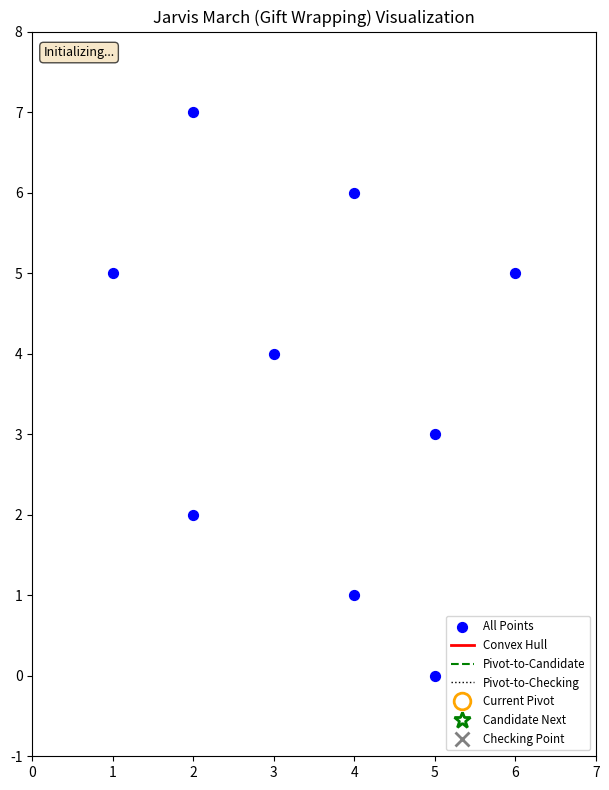

Generate this figure with matplotlib:
# Code provided by Gemini 2.5 Pro

import math
import matplotlib.pyplot as plt
import matplotlib.animation as animation

# Point representation: (x, y) tuples

def orientation_detailed(p, q, r):
    """
    Finds the orientation of an ordered triplet (p, q, r).
    Returns:
        0: Collinear points
        1: Clockwise turn from pq to qr (r is to the right of vector pq)
       -1: Counter-clockwise turn from pq to qr (r is to the left of vector pq)
    """
    # Using the formula: (qy - py) * (rx - qx) - (qx - px) * (ry - qy)
    # This formula gives:
    # > 0 if (p,q,r) is Clockwise
    # < 0 if (p,q,r) is Counter-Clockwise
    # = 0 if Collinear
    val = (q[1] - p[1]) * (r[0] - q[0]) - \
          (q[0] - p[0]) * (r[1] - q[1])
    if val == 0: return 0  # Collinear
    return 1 if val > 0 else -1 # Clockwise or Counterclockwise

def distance_sq(p1, p2):
    """Calculates the square of the distance between two points."""
    return (p1[0] - p2[0])**2 + (p1[1] - p2[1])**2


def jarvis_march_trace(points_list):
    """
    Computes the convex hull using Jarvis March and yields states for animation.
    points_list: A list of (x,y) tuples.
    """
    points = list(set(points_list)) # Remove duplicates, convert to list
    n = len(points)

    if n < 3:
        # Yield a final state if n < 3
        yield {
            'all_points': points,
            'hull_points': points[:], # Copy of points, as they form the "hull"
            'current_pivot': None,
            'candidate_next': None,
            'checking_point': None,
            'status': f"Hull is points themselves (n={n}<3)." if points else "No points.",
            'final_hull_path': points[:] + ([points[0]] if len(points) == 2 else []) # close path for 2 points
        }
        return

    # Find the starting point: the one with the smallest y (and smallest x if tie)
    start_index = 0
    for i in range(1, n):
        if points[i][1] < points[start_index][1]:
            start_index = i
        elif points[i][1] == points[start_index][1] and points[i][0] < points[start_index][0]:
            start_index = i
    
    hull = []
    current_pivot_idx = start_index
    
    while True:
        hull.append(points[current_pivot_idx])
        
        yield {
            'all_points': points,
            'hull_points': list(hull),
            'current_pivot': points[current_pivot_idx],
            'candidate_next': None, # About to search for the next one
            'checking_point': None,
            'status': f"Point {points[current_pivot_idx]} added to hull. Searching next...",
            'final_hull_path': None
        }

        candidate_next_idx = (current_pivot_idx + 1) % n # Pick an initial candidate (any point other than current_pivot)
                                                    # Make sure it's not current_pivot_idx itself if n is small
        if candidate_next_idx == current_pivot_idx:
            # This can happen if all points are collinear and we picked the wrong end, or n is small
            # Try a different initial candidate
            for i in range(n):
                if i != current_pivot_idx:
                    candidate_next_idx = i
                    break
            if candidate_next_idx == current_pivot_idx: # Still same, means only one unique point or all points identical
                 yield {
                    'all_points': points, 'hull_points': list(hull), 'current_pivot': points[current_pivot_idx],
                    'candidate_next': None, 'checking_point': None, 'status': "Cannot find distinct next point.",
                    'final_hull_path': list(hull) + ([hull[0]] if len(hull) > 1 else [])
                }
                 return


        yield {
            'all_points': points,
            'hull_points': list(hull),
            'current_pivot': points[current_pivot_idx],
            'candidate_next': points[candidate_next_idx],
            'checking_point': None, # About to iterate through others
            'status': f"Initial candidate for next: {points[candidate_next_idx]}",
            'final_hull_path': None
        }

        for i in range(n):
            if i == current_pivot_idx: # Don't check against self
                continue

            checking_point = points[i]
            yield { # State before checking orientation
                'all_points': points,
                'hull_points': list(hull),
                'current_pivot': points[current_pivot_idx],
                'candidate_next': points[candidate_next_idx],
                'checking_point': checking_point,
                'status': f"Checking {checking_point} against candidate {points[candidate_next_idx]}",
                'final_hull_path': None
            }

            o = orientation_detailed(points[current_pivot_idx], points[candidate_next_idx], checking_point)

            # If checking_point is more counter-clockwise (o == -1)
            # or if collinear (o == 0) and checking_point is farther than current candidate_next
            if o == -1 or \
               (o == 0 and distance_sq(points[current_pivot_idx], checking_point) > distance_sq(points[current_pivot_idx], points[candidate_next_idx])):
                
                old_candidate_info = f"(was {points[candidate_next_idx]})" if points[candidate_next_idx] != checking_point else ""
                candidate_next_idx = i
                yield { # State after finding a better candidate
                    'all_points': points,
                    'hull_points': list(hull),
                    'current_pivot': points[current_pivot_idx],
                    'candidate_next': points[candidate_next_idx], # New candidate
                    'checking_point': checking_point, # This point caused the change
                    'status': f"New best candidate: {points[candidate_next_idx]} {old_candidate_info}. Turn was {'CCW' if o == -1 else 'Collinear (farther)'}",
                    'final_hull_path': None
                }
            else: # Candidate did not change
                 yield {
                    'all_points': points,
                    'hull_points': list(hull),
                    'current_pivot': points[current_pivot_idx],
                    'candidate_next': points[candidate_next_idx],
                    'checking_point': checking_point, # This point was checked
                    'status': f"{checking_point} is not 'lefter'. Candidate {points[candidate_next_idx]} remains. Turn was {'CW' if o == 1 else 'Collinear (closer/same)'}",
                    'final_hull_path': None
                }


        current_pivot_idx = candidate_next_idx

        if current_pivot_idx == start_index: # Wrapped around to the start
            break
    
    # Yield final state with completed hull
    final_hull_path = list(hull) + [hull[0]] # Close the polygon for drawing
    yield {
        'all_points': points,
        'hull_points': list(hull),
        'current_pivot': points[current_pivot_idx], # Should be the start point
        'candidate_next': None,
        'checking_point': None,
        'status': f"Hull complete! Found {len(hull)} points.",
        'final_hull_path': final_hull_path
    }
    
    
# --- Animation Setup ---
fig, ax = plt.subplots(figsize=(8, 8))

# Scatter plot for all points (will be static once drawn)
scatter_all_points = ax.scatter([], [], c='blue', s=50, label="All Points")
# Line plot for the hull points found so far
hull_line_plot, = ax.plot([], [], 'r-', lw=2, label="Convex Hull")
# Line plot for current pivot to candidate_next
candidate_line_plot, = ax.plot([], [], 'g--', lw=1.5, label="Pivot-to-Candidate")
# Line plot for current pivot to checking_point
checking_line_plot, = ax.plot([], [], 'k:', lw=1, label="Pivot-to-Checking")
# Highlight points
pivot_marker, = ax.plot([], [], 'o', ms=12, mec='orange', mfc='None', mew=2, label="Current Pivot")
candidate_marker, = ax.plot([], [], '*', ms=12, mec='green', mfc='None', mew=2, label="Candidate Next")
checking_marker, = ax.plot([], [], 'x', ms=10, color='gray', mew=2, label="Checking Point")

# Text annotation for status
status_text_ax = ax.text(0.02, 0.98, "", transform=ax.transAxes, ha="left", va="top", fontsize=9, 
                         bbox=dict(boxstyle="round,pad=0.3", fc="wheat", alpha=0.7))


def init_animation(all_initial_points):
    min_x = min(p[0] for p in all_initial_points) - 1
    max_x = max(p[0] for p in all_initial_points) + 1
    min_y = min(p[1] for p in all_initial_points) - 1
    max_y = max(p[1] for p in all_initial_points) + 1
    ax.set_xlim(min_x, max_x)
    ax.set_ylim(min_y, max_y)
    ax.set_aspect('equal', adjustable='box')
    ax.legend(fontsize='small', loc='lower right')
    ax.set_title("Jarvis March (Gift Wrapping) Visualization")

    x_coords = [p[0] for p in all_initial_points]
    y_coords = [p[1] for p in all_initial_points]
    scatter_all_points.set_offsets(list(zip(x_coords, y_coords)))
    
    hull_line_plot.set_data([], [])
    candidate_line_plot.set_data([], [])
    checking_line_plot.set_data([], [])
    pivot_marker.set_data([],[])
    candidate_marker.set_data([],[])
    checking_marker.set_data([],[])
    status_text_ax.set_text("Initializing...")
    
    return (scatter_all_points, hull_line_plot, candidate_line_plot, checking_line_plot, 
            pivot_marker, candidate_marker, checking_marker, status_text_ax)


def update_animation(frame_data):
    hull_pts = frame_data['hull_points']
    current_pivot = frame_data['current_pivot']
    candidate_next = frame_data['candidate_next']
    checking_point = frame_data['checking_point']
    status = frame_data['status']
    final_hull_path = frame_data['final_hull_path']

    # Update hull line
    if final_hull_path: # If final hull is available, draw it closed
        hx = [p[0] for p in final_hull_path]
        hy = [p[1] for p in final_hull_path]
        hull_line_plot.set_color('purple') # Change color for final
        hull_line_plot.set_linewidth(3)
    elif len(hull_pts) >= 2:
        hx = [p[0] for p in hull_pts]
        hy = [p[1] for p in hull_pts]
        hull_line_plot.set_color('red')
        hull_line_plot.set_linewidth(2)
    elif len(hull_pts) == 1: # Draw just the first point if only one
        hx = [hull_pts[0][0]]
        hy = [hull_pts[0][1]]
    else:
        hx, hy = [], []
    hull_line_plot.set_data(hx, hy)

    # Update pivot marker
    if current_pivot:
        pivot_marker.set_data([current_pivot[0]], [current_pivot[1]])
    else:
        pivot_marker.set_data([],[])

    # Update candidate line and marker
    if current_pivot and candidate_next:
        candidate_line_plot.set_data([current_pivot[0], candidate_next[0]], 
                                     [current_pivot[1], candidate_next[1]])
        candidate_marker.set_data([candidate_next[0]],[candidate_next[1]])

    else:
        candidate_line_plot.set_data([], [])
        candidate_marker.set_data([],[])

    # Update checking line and marker
    if current_pivot and checking_point:
        checking_line_plot.set_data([current_pivot[0], checking_point[0]], 
                                    [current_pivot[1], checking_point[1]])
        checking_marker.set_data([checking_point[0]],[checking_point[1]])
    else:
        checking_line_plot.set_data([], [])
        checking_marker.set_data([],[])
        
    status_text_ax.set_text(status)

    return (scatter_all_points, hull_line_plot, candidate_line_plot, checking_line_plot,
            pivot_marker, candidate_marker, checking_marker, status_text_ax)


# --- Main Execution ---
if __name__ == '__main__':
    # Example points
    # S = [(0, 3), (1, 1), (2, 2), (4, 4), (0, 0), (1, 2), (3, 1), (3, 3)]
    S = [(2,2), (4,1), (3,4), (5,3), (1,5), (6,5), (4,6), (2,7), (5,0)]
    # S = [(0,0), (1,0), (2,0), (0,1), (1,1), (0,2)] # Test with some collinear boundary
    # S = [(0,0), (1,1)] # Test n < 3
    # S = [(0,0),(1,1),(2,2),(3,3)] # Test all collinear

    if not S:
        print("Point set is empty. Exiting.")
        exit()
        
    trace_steps = list(jarvis_march_trace(S))

    if not trace_steps:
        print("Jarvis March trace did not produce any steps. This might be due to very few points or an issue.")
        exit()

    # The init_func needs the initial set of points to set axis limits correctly
    # We can pass S directly or get it from the first frame of trace_steps
    initial_points_for_init = trace_steps[0]['all_points'] if trace_steps else S

    ani = animation.FuncAnimation(fig, 
                                  update_animation, 
                                  frames=trace_steps, 
                                  init_func=lambda: init_animation(initial_points_for_init), # Use lambda to pass args
                                  blit=True, # Try blit=True for smoother animation
                                  interval=700, # Milliseconds between frames
                                  repeat=False) # Don't repeat the animation

    plt.tight_layout()
    plt.show()

    # Optional: Print the final hull
    if trace_steps and trace_steps[-1]['final_hull_path']:
        final_hull = trace_steps[-1]['hull_points']
        print("\nFinal Convex Hull Points (in order):")
        for pt in final_hull:
            print(pt)
    elif trace_steps and len(trace_steps[-1]['hull_points']) > 0:
         final_hull = trace_steps[-1]['hull_points']
         print("\nHull Points (potentially incomplete if error):")
         for pt in final_hull:
            print(pt)
